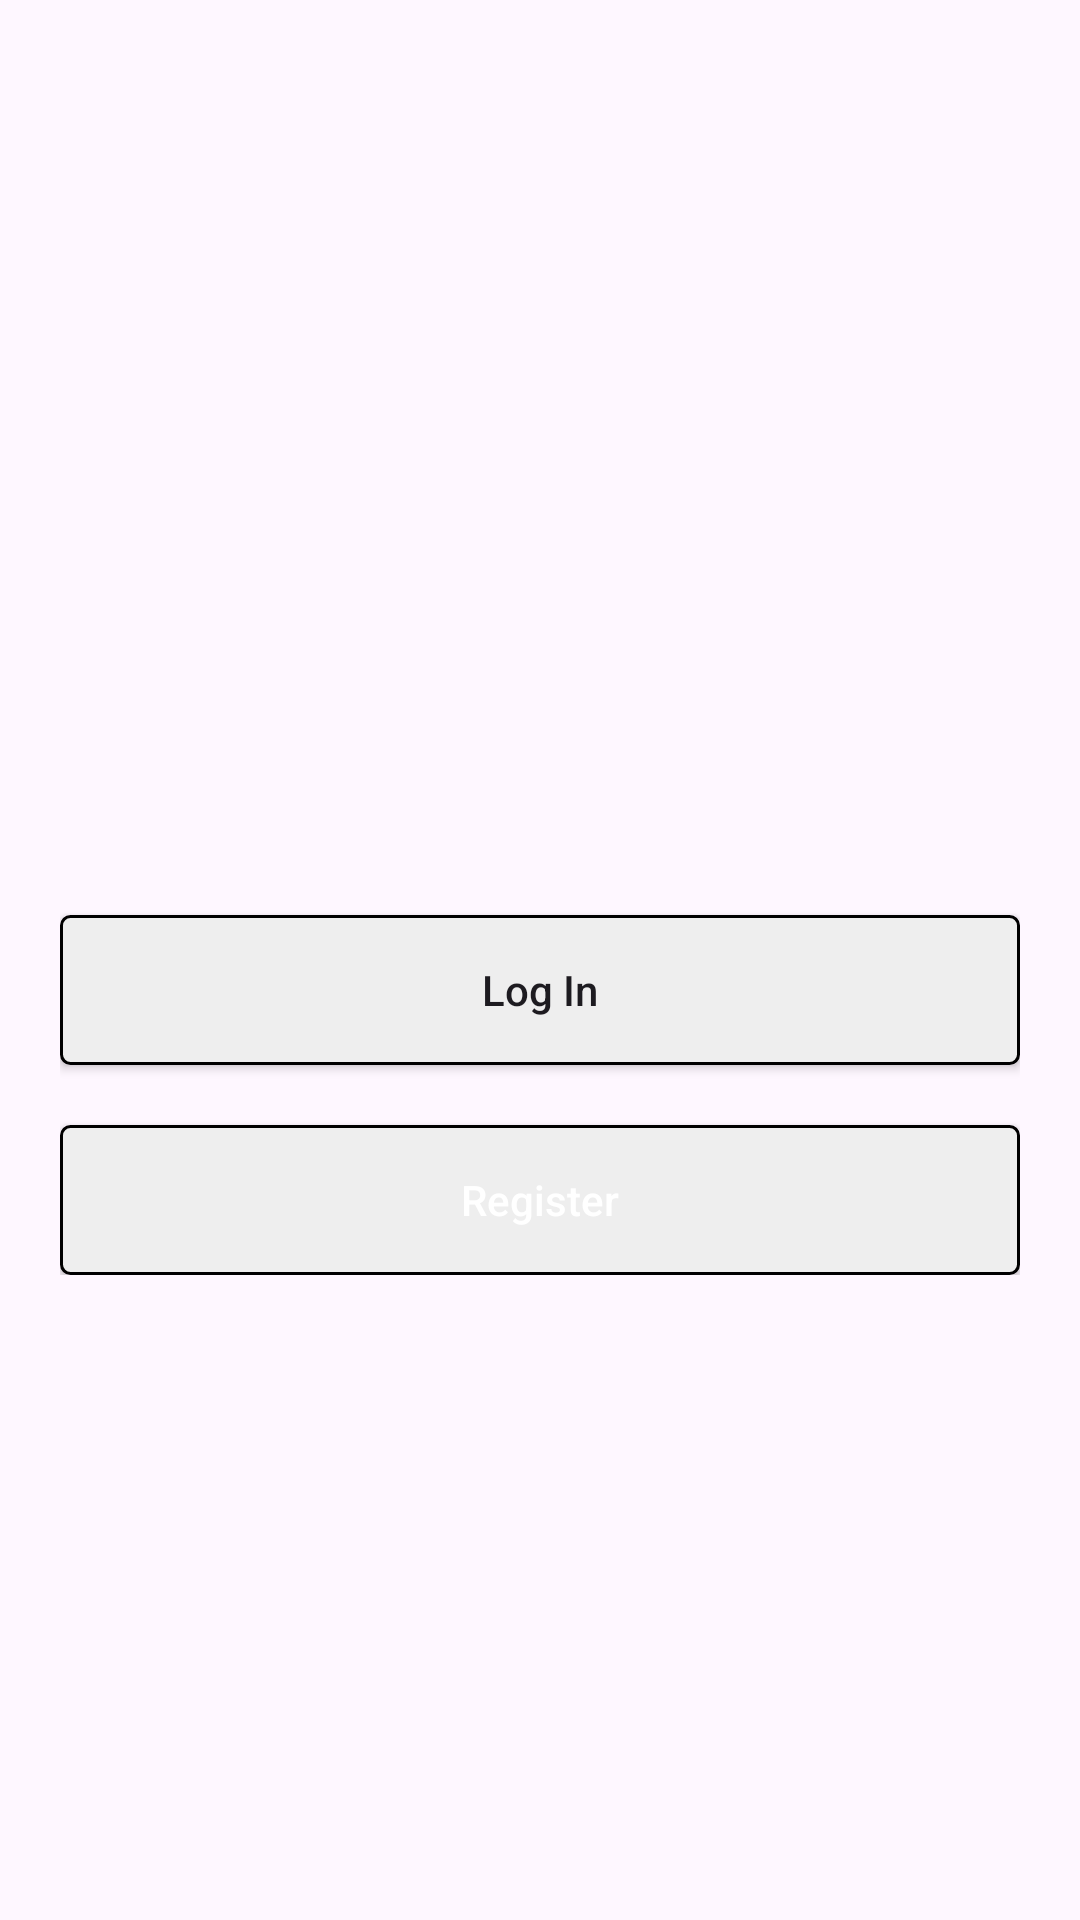

Produce the Android XML layout that renders to this screen, including the resource entries it uses.
<!-- AndroidManifest.xml: application theme Theme.Instagram -->
<!-- res/layout/activity_start.xml -->
<?xml version="1.0" encoding="utf-8"?>
<RelativeLayout xmlns:android="http://schemas.android.com/apk/res/android"
    android:layout_width="match_parent"
    android:layout_height="match_parent">

    <LinearLayout
        android:id="@+id/linear_layout"
        android:layout_width="match_parent"
        android:layout_height="wrap_content"
        android:layout_centerInParent="true"
        android:orientation="vertical"
        android:padding="20dp">

        <ImageView
            android:layout_width="match_parent"
            android:layout_height="70dp"
            android:src="@drawable/logo" />

        <Space
            android:layout_width="0dp"
            android:layout_height="20dp" />

        <Button
            android:id="@+id/login"
            android:layout_width="match_parent"
            android:layout_height="50dp"
            android:background="@drawable/button_background"
            android:text="Log In"
            android:textAllCaps="false" />

        <Space
            android:layout_width="0dp"
            android:layout_height="20dp" />

        <Button
            android:id="@+id/sign_up"
            android:layout_width="match_parent"
            android:layout_height="50dp"
            android:background="@drawable/button_background"
            android:text="Register"
            android:textAllCaps="false"
            android:textColor="#ffffff" />
    </LinearLayout>



</RelativeLayout>
<!-- resources referenced by this layout -->
<resources>
  <!-- drawable button_background (drawable) -->
  <?xml version="1.0" encoding="utf-8"?>
  <shape xmlns:android="http://schemas.android.com/apk/res/android"
      android:shape="rectangle">
  
      <corners android:radius="3dp"/>
      <solid android:color="#eee"/>
      <stroke android:width="1dp"/>
  
  
  </shape>
  <style name="Theme.Instagram" parent="Base.Theme.Instagram" />
  <style name="Base.Theme.Instagram" parent="Theme.Material3.DayNight.NoActionBar">
          
           <item name="colorPrimary">@color/colorPrimary</item>
      </style>
  <color name="colorPrimary">#3797EF</color>
</resources>
